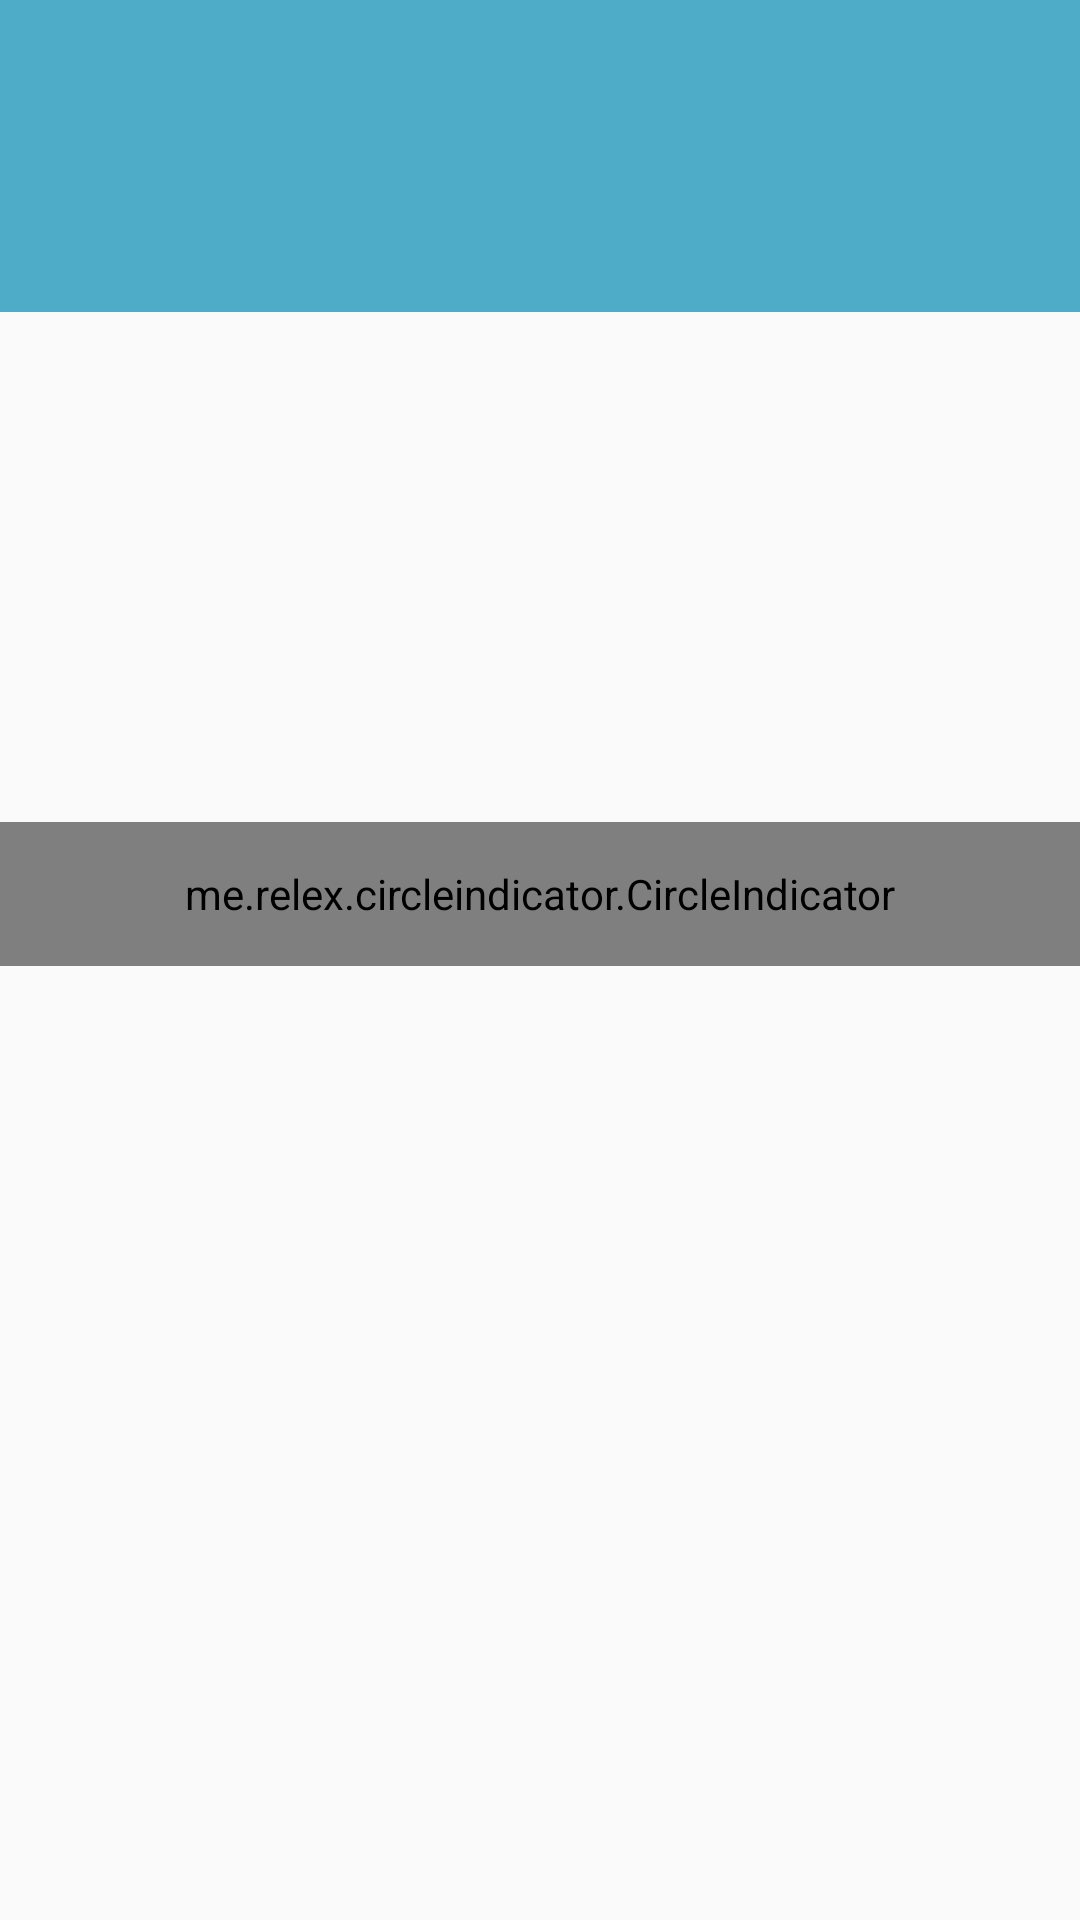

Layout XML and referenced resources for this Android screen:
<!-- AndroidManifest.xml: activity theme AppTheme.NoActionBar -->
<!-- res/layout/activity_main.xml -->
<?xml version="1.0" encoding="utf-8"?>
<RelativeLayout xmlns:android="http://schemas.android.com/apk/res/android"
    xmlns:app="http://schemas.android.com/apk/res-auto"
    xmlns:tools="http://schemas.android.com/tools"
    android:layout_width="match_parent"
    android:layout_height="match_parent"
    tools:context="com.example.firoonet.test.MainActivity">

    <android.support.v7.widget.Toolbar
        android:id="@+id/toolBar_id"
        android:layout_width="match_parent"
        android:layout_height="?attr/actionBarSize"
        android:background="?attr/colorPrimary"
        app:theme="@style/ThemeOverlay.AppCompat.Dark.ActionBar"/>

    <android.support.design.widget.TabLayout
        android:layout_height="wrap_content"
        android:layout_width="match_parent"
        android:background="?attr/colorPrimary"
        android:id="@+id/tabLayout_id"
        app:tabSelectedTextColor="@color/colorAccent"
        app:tabTextColor="@color/colorTabTitle"
        app:tabGravity="fill"
        app:tabMode="scrollable"
        android:layout_below="@id/toolBar_id"/>

    <android.support.v4.view.ViewPager
        android:layout_width="match_parent"
        android:layout_height="220dp"
        android:id="@+id/viewPager_id"
        android:layout_below="@id/tabLayout_id"/>

    <android.support.v4.view.ViewPager
        android:layout_width="match_parent"
        android:layout_height="220dp"
        android:layout_below="@+id/viewPager_id"
        android:id="@+id/viewPager_imageSlide_id"/>

    <me.relex.circleindicator.CircleIndicator
        android:layout_width="match_parent"
        android:layout_height="48dp"
        android:id="@+id/circleIndicator"
        android:layout_below="@+id/tabLayout_id"
        android:layout_marginTop="170dp"/>


    <android.support.v7.widget.RecyclerView
        android:layout_width="match_parent"
        android:layout_height="match_parent"
        android:id="@+id/recycleView_id"
        android:layout_below="@+id/viewPager_imageSlide_id"
        android:layout_marginTop="8dp"/>


    

</RelativeLayout>
<!-- resources referenced by this layout -->
<resources>
  <color name="colorAccent">#FF4081</color>
  <color name="colorTabTitle">#ffffff</color>
  <style name="AppTheme.NoActionBar">
          <item name="windowActionBar">false</item>
          <item name="windowNoTitle">true</item>
          <item name="android:windowDrawsSystemBarBackgrounds">true</item>
          <item name="android:statusBarColor">@android:color/transparent</item>
  
  
      </style>
</resources>
